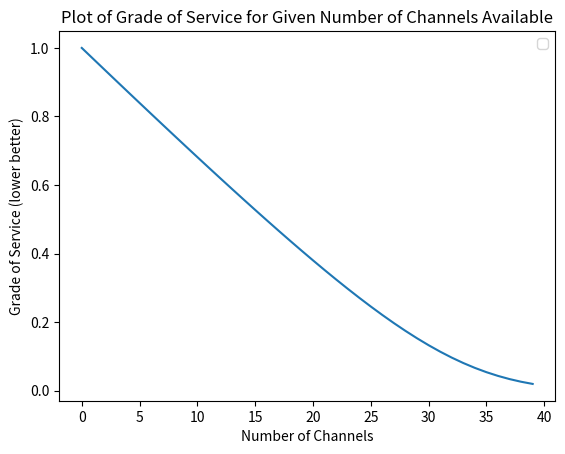

Write Python code to recreate this figure.
import math
import matplotlib.pyplot as mplib
import numpy as np


# Erlang formula equation function
# n: channels available for use
# aZero: traffic offered to network
def erlangForm(n, aZero):

    numerator = (aZero ** n) / (math.factorial(n))
    denominator = 0
    for b in range(n + 1):
        denominator += (aZero ** b) / math.factorial(b)
    er = numerator/denominator
    return er


#                                   A0^n
#                                  ------
#                                    n!
# erlang formula: E1(n, A0) = -----------------
#                                   A0^j
#                         sumj=0->n------
#                                    j!


desiredGoS = 0.025
results = []


t = 0
while True:                                   #guaranteed to enter loop at least once

    results.append(erlangForm(t, 30))
    if results[t] <= desiredGoS:
        break                                 #have reached a number of channels for which the GoS is acceptable

    t+= 1                                     #increment counter

for x in results:
    print( 'No. of channels: ' + str(results.index(x)) )
    print(x)

xAxis = np.linspace(0, len(results), 1)

mplib.plot(results)
#mplib.plot(np.reciprocal(results) )
mplib.xlabel('Number of Channels')
mplib.ylabel('Grade of Service (lower better)')

mplib.title("Plot of Grade of Service for Given Number of Channels Available")

mplib.legend()

mplib.show()

#Think change acceptable GoS to 1% rather than 2.5%

